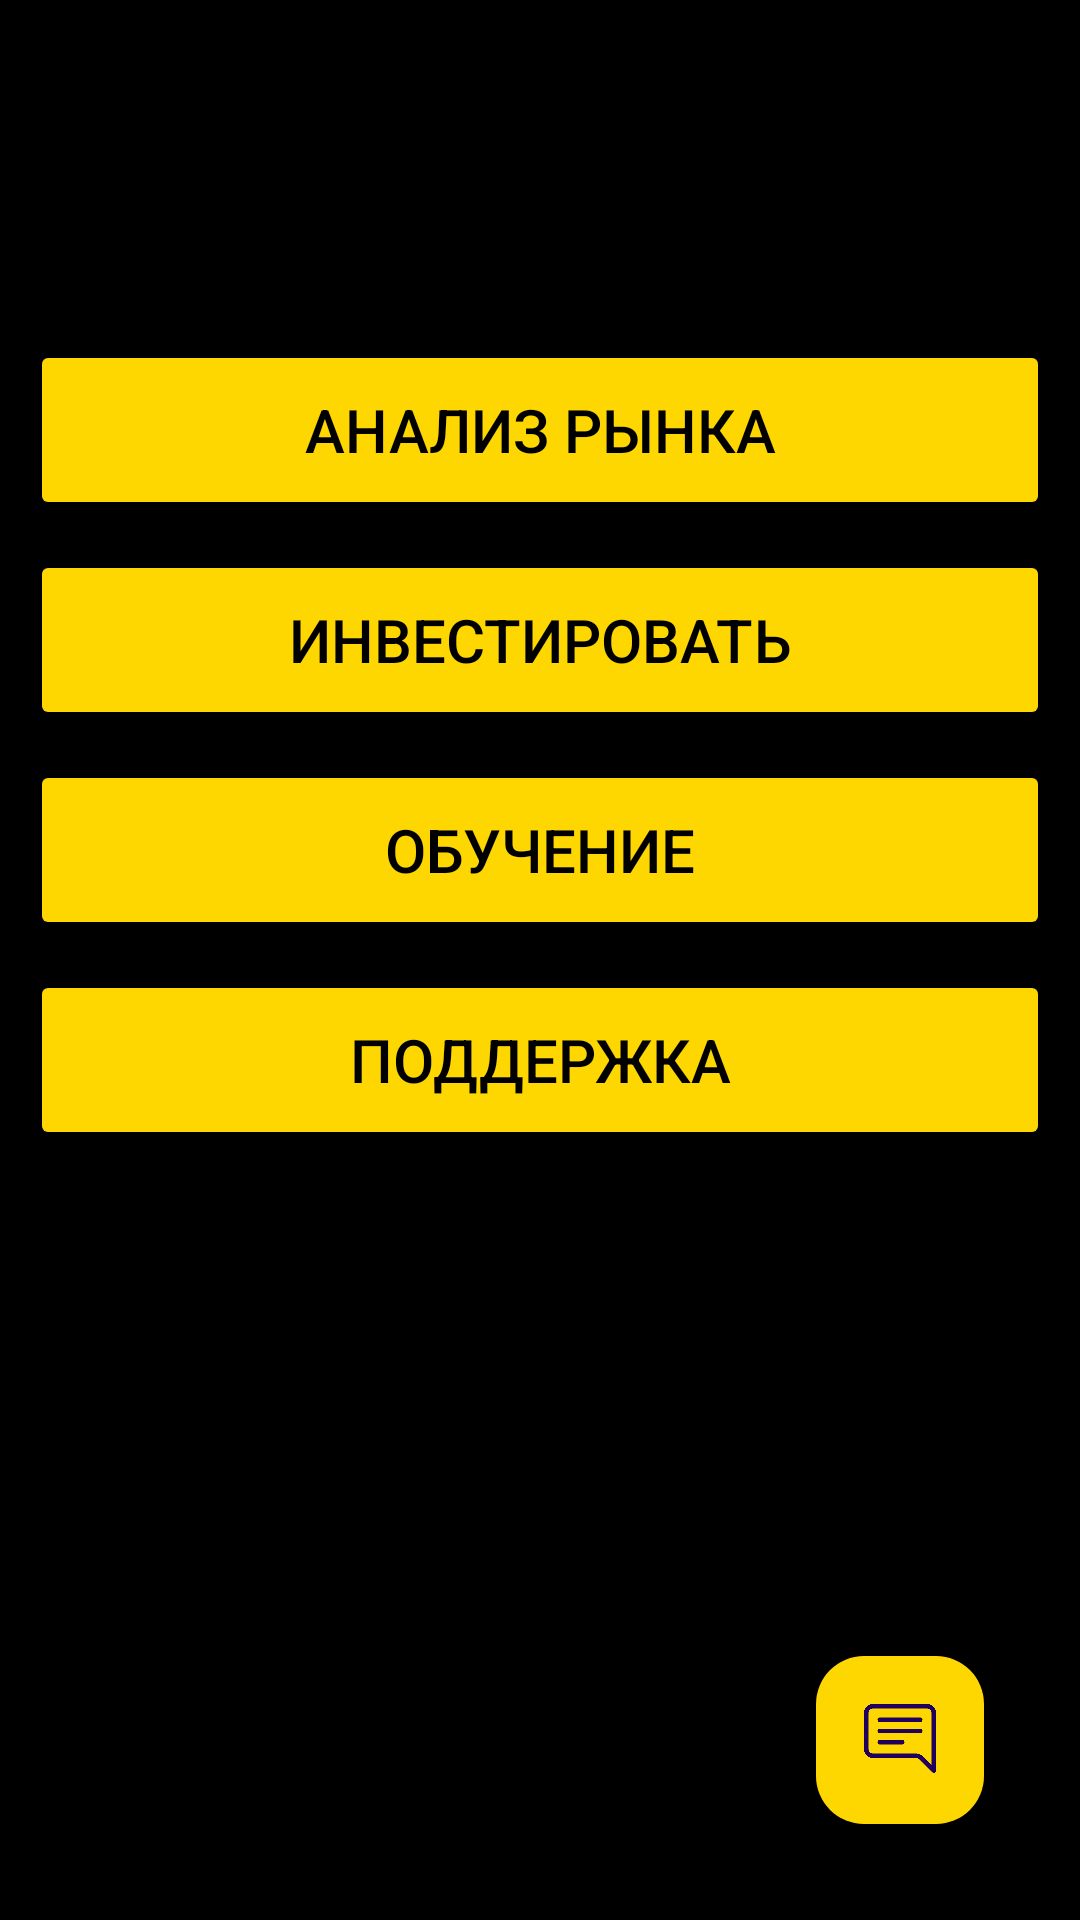

Android layout source for this screen:
<!-- AndroidManifest.xml: application theme Theme.Investment -->
<!-- res/layout/activity_main.xml -->
<?xml version="1.0" encoding="utf-8"?>
<androidx.constraintlayout.widget.ConstraintLayout xmlns:android="http://schemas.android.com/apk/res/android"
    xmlns:app="http://schemas.android.com/apk/res-auto"
    xmlns:tools="http://schemas.android.com/tools"
    android:layout_width="match_parent"
    android:layout_height="match_parent"
    android:background="@color/black"
    tools:context=".MainActivity">

    <LinearLayout
        android:id="@+id/linearLayout"
        android:layout_width="340dp"
        android:layout_height="323dp"
        android:orientation="vertical"
        app:layout_constraintBottom_toBottomOf="parent"
        app:layout_constraintEnd_toEndOf="parent"
        app:layout_constraintHorizontal_bias="0.496"
        app:layout_constraintStart_toStartOf="parent"
        app:layout_constraintTop_toTopOf="parent"
        app:layout_constraintVertical_bias="0.326">

        <Button
            android:id="@+id/analysis"
            android:layout_width="match_parent"
            android:layout_height="60sp"
            android:layout_marginTop="30px"
            android:backgroundTint="@color/Gold"
            android:onClick="startMarketAnalysisActivity"
            android:text="Анализ рынка"
            android:textColor="@color/black"
            android:textSize="20sp" />

        <Button
            android:id="@+id/button8"
            android:layout_width="match_parent"
            android:layout_height="60sp"
            android:layout_marginTop="30px"
            android:backgroundTint="@color/Gold"
            android:text="Инвестировать"
            android:textColor="@color/black"
            android:textSize="20sp" />

        <Button
            android:id="@+id/traning"
            android:layout_width="match_parent"
            android:layout_height="60sp"
            android:layout_marginTop="30px"
            android:backgroundTint="@color/Gold"
            android:onClick="startTraningActivity"
            android:text="Обучение"
            android:textColor="@color/black"
            android:textSize="20sp" />

        <Button
            android:id="@+id/support"
            android:layout_width="match_parent"
            android:layout_height="60sp"
            android:layout_marginTop="30px"
            android:backgroundTint="@color/Gold"
            android:text="Поддержка"
            android:textColor="@color/black"
            android:onClick="startSupportActivity"
            android:textSize="20sp" />

    </LinearLayout>



    <ImageView
        android:id="@+id/imageView"
        android:layout_width="0dp"
        android:layout_height="204dp"
        android:layout_marginStart="35dp"
        android:layout_marginTop="8dp"
        android:layout_marginEnd="35dp"
        app:layout_constraintEnd_toEndOf="parent"
        app:layout_constraintStart_toStartOf="parent"
        app:layout_constraintTop_toBottomOf="@+id/linearLayout"
        android:src=" @drawable/menu_invest" />

    <com.google.android.material.floatingactionbutton.FloatingActionButton
        android:id="@+id/openChatButton"
        android:onClick = "startMainChatActivity"
        android:layout_width="wrap_content"
        android:layout_height="wrap_content"
        android:layout_marginEnd="32dp"
        android:layout_marginBottom="32dp"
        android:clickable="true"
        android:foregroundTint="@color/black"
        app:backgroundTint="@color/Gold"
        app:layout_constraintBottom_toBottomOf="parent"
        app:layout_constraintEnd_toEndOf="parent"
        app:srcCompat="@drawable/open_chat"
        tools:ignore="MissingConstraints" />


</androidx.constraintlayout.widget.ConstraintLayout>
<!-- resources referenced by this layout -->
<resources>
  <color name="Gold">#FFD700</color>
  <color name="black">#FF000000</color>
  <!-- drawable open_chat: png bitmap (drawable, 4372 bytes) -->
  <style name="Theme.Investment" parent="Base.Theme.Investment" />
  <style name="Base.Theme.Investment" parent="Theme.Material3.DayNight.NoActionBar">
          
          
      </style>
</resources>
